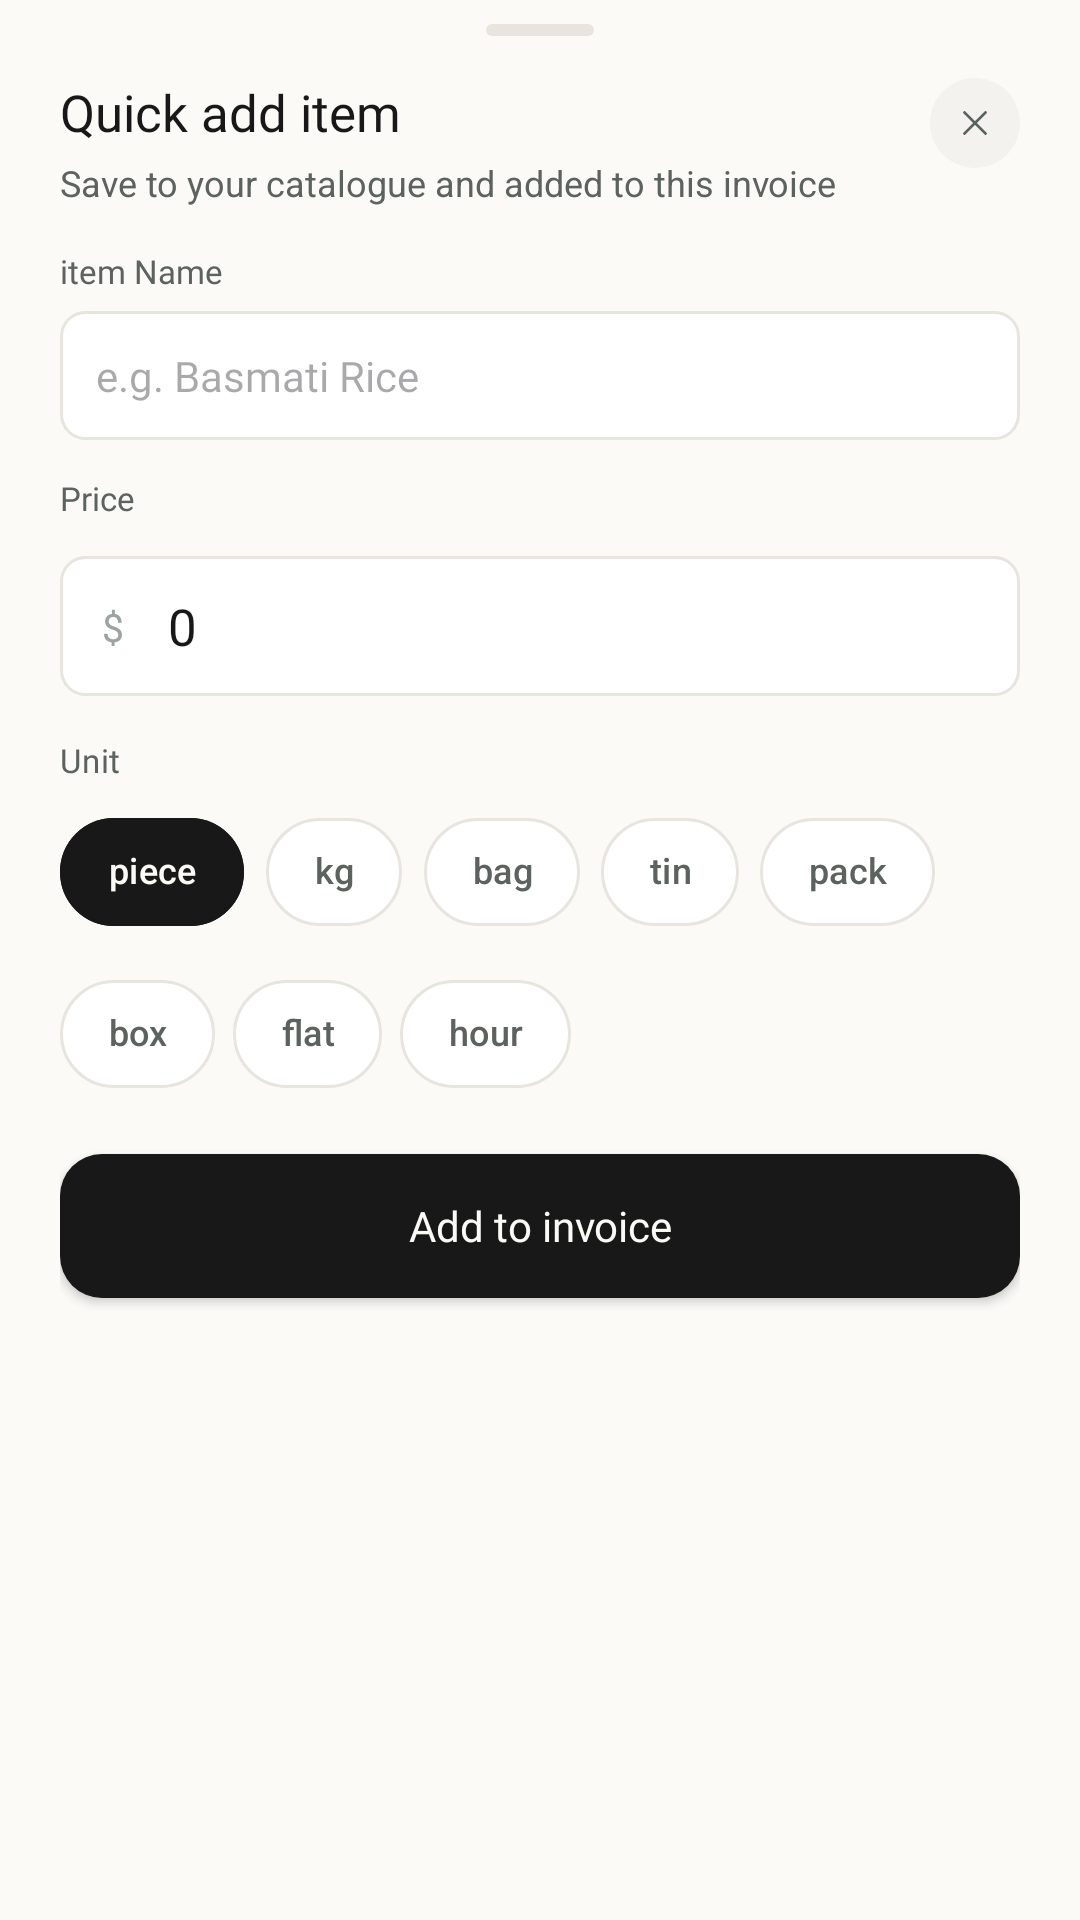

Layout XML and referenced resources for this Android screen:
<!-- AndroidManifest.xml: application theme Theme.InvoiceGenerator -->
<!-- res/layout/bottom_sheet_new_invoice_add_item.xml -->
<?xml version="1.0" encoding="utf-8"?>
<LinearLayout xmlns:android="http://schemas.android.com/apk/res/android"
    android:layout_width="match_parent"
    android:layout_height="wrap_content"
    xmlns:app="http://schemas.android.com/apk/res-auto"
    android:orientation="vertical"
    android:background="@drawable/bottom_sheet_bg"
    android:paddingStart="20dp"
    android:paddingEnd="20dp"
    android:paddingTop="8dp"
    android:paddingBottom="28dp">

    
    <View
        android:layout_width="36dp"
        android:layout_height="4dp"
        android:layout_gravity="center_horizontal"
        android:layout_marginBottom="14dp"
        android:background="@drawable/drag_handle_bg" />

    
    <LinearLayout
        android:layout_width="match_parent"
        android:layout_height="wrap_content"
        android:orientation="horizontal"
        android:gravity="top"
        android:layout_marginBottom="14dp">

        <LinearLayout
            android:layout_width="0dp"
            android:layout_height="wrap_content"
            android:layout_weight="1"
            android:orientation="vertical">

            <TextView
                android:layout_width="wrap_content"
                android:layout_height="wrap_content"
                android:text="Quick add item"
                android:textSize="17sp"
                android:fontFamily="@font/inter_bold"
                android:textColor="@color/text_primary" />

            <TextView
                android:layout_width="286dp"
                android:layout_height="wrap_content"
                android:layout_marginTop="4dp"
                android:text="Save to your catalogue and added to this invoice"
                android:textSize="12sp"
                android:textColor="@color/text_grey" />

        </LinearLayout>

        <ImageButton
            android:id="@+id/closeBtn"
            android:layout_width="30dp"
            android:layout_height="30dp"
            android:background="@drawable/bg_cross_button"
            android:src="@drawable/ic_close"
            android:scaleType="center"
            android:contentDescription="Close" />

    </LinearLayout>

    
    <TextView
        android:layout_width="wrap_content"
        android:layout_height="wrap_content"
        android:text="item Name"
        android:fontFamily="@font/inter_medium"
        android:textSize="11sp"
        android:textColor="@color/text_grey"
        android:layout_marginBottom="6dp" />

    <EditText
        android:id="@+id/itemNameInput"
        android:layout_width="match_parent"
        android:layout_height="wrap_content"
        android:fontFamily="@font/inter_medium"
        android:hint="e.g. Basmati Rice"
        android:background="@drawable/bg_input_field"
        android:padding="12dp"
        android:textSize="14sp"
        android:textColor="@color/text_primary"
        android:layout_marginBottom="12dp" />

    <TextView
        android:id="@+id/simulateScanHeading"
        android:layout_width="wrap_content"
        android:layout_height="wrap_content"
        android:text="Price"
        android:fontFamily="@font/inter_medium"
        android:textSize="11sp"
        android:textColor="@color/text_grey"
        android:layout_marginBottom="6dp" />
     
     <androidx.constraintlayout.widget.ConstraintLayout
         android:layout_width="match_parent"
         android:layout_height="wrap_content"
         android:layout_marginTop="6dp"
         >
         <EditText
             android:id="@+id/priceInput"
             android:layout_width="0dp"
             android:layout_height="wrap_content"
             android:background="@drawable/bg_input_field"
             android:text="0"
             android:inputType="numberDecimal"
             android:textSize="17sp"
             android:textColor="@color/text_primary"
             android:fontFamily="@font/inter_semibold"
             android:paddingStart="36dp"
             android:paddingEnd="14dp"
             android:paddingVertical="12dp"
            app:layout_constraintStart_toStartOf="parent"
             app:layout_constraintEnd_toEndOf="parent"
             app:layout_constraintTop_toTopOf="parent"
              />

         <TextView
             android:id="@+id/dollarSign"
             android:layout_width="wrap_content"
             android:layout_height="wrap_content"
             android:text="$"
             android:textSize="13sp"
             android:textColor="@color/text_secondary"
             android:layout_marginStart="14dp"
             android:fontFamily="@font/inter_medium"
             app:layout_constraintStart_toStartOf="@id/priceInput"
             app:layout_constraintTop_toTopOf="@id/priceInput"
             app:layout_constraintBottom_toBottomOf="@id/priceInput" />


         <TextView
             android:id="@+id/unitHeading"
             android:layout_width="wrap_content"
             android:layout_height="wrap_content"
             android:layout_marginTop="14dp"
             android:text="Unit"
             android:textSize="11sp"
             android:textColor="@color/text_grey"
             android:letterSpacing="0.02"
             android:fontFamily="@font/inter_medium"
             app:layout_constraintTop_toBottomOf="@id/priceInput"
             app:layout_constraintStart_toStartOf="parent" />

         <com.google.android.material.chip.ChipGroup
             android:id="@+id/unitChipGroup"
             android:layout_width="0dp"
             android:layout_height="wrap_content"
             android:layout_marginTop="6dp"
             app:chipSpacingHorizontal="6dp"
             app:chipSpacingVertical="6dp"
             app:singleSelection="true"
             app:selectionRequired="true"
             app:layout_constraintTop_toBottomOf="@id/unitHeading"
             app:layout_constraintStart_toStartOf="parent"
             app:layout_constraintEnd_toEndOf="parent">

             <com.google.android.material.chip.Chip
                 style="@style/Widget.App.Chip"
                 android:id="@+id/chipPiece"
                 android:layout_width="wrap_content"
                 android:layout_height="wrap_content"
                 android:text="piece"
                 android:checked="true" />

             <com.google.android.material.chip.Chip
                 style="@style/Widget.App.Chip"
                 android:id="@+id/chipKg"
                 android:layout_width="wrap_content"
                 android:layout_height="wrap_content"
                 android:text="kg" />

             <com.google.android.material.chip.Chip
                 style="@style/Widget.App.Chip"
                 android:id="@+id/chipBag"
                 android:layout_width="wrap_content"
                 android:layout_height="wrap_content"
                 android:text="bag" />

             <com.google.android.material.chip.Chip
                 style="@style/Widget.App.Chip"
                 android:id="@+id/chipTin"
                 android:layout_width="wrap_content"
                 android:layout_height="wrap_content"
                 android:text="tin" />

             <com.google.android.material.chip.Chip
                 style="@style/Widget.App.Chip"
                 android:id="@+id/chipPack"
                 android:layout_width="wrap_content"
                 android:layout_height="wrap_content"
                 android:text="pack" />

             <com.google.android.material.chip.Chip
                 style="@style/Widget.App.Chip"
                 android:id="@+id/chipBox"
                 android:layout_width="wrap_content"
                 android:layout_height="wrap_content"
                 android:text="box" />

             <com.google.android.material.chip.Chip
                 style="@style/Widget.App.Chip"
                 android:id="@+id/chipFlat"
                 android:layout_width="wrap_content"
                 android:layout_height="wrap_content"
                 android:text="flat" />

             <com.google.android.material.chip.Chip
                 style="@style/Widget.App.Chip"
                 android:id="@+id/chipHour"
                 android:layout_width="wrap_content"
                 android:layout_height="wrap_content"
                 android:text="hour" />

         </com.google.android.material.chip.ChipGroup>
     </androidx.constraintlayout.widget.ConstraintLayout>


    
    <Button
        android:layout_marginTop="16dp"
        android:id="@+id/additemBtn"
        android:layout_width="match_parent"
        android:layout_height="wrap_content"
        android:text="Add to invoice"
        android:paddingHorizontal="14dp"
        android:textAllCaps="false"
        android:textSize="14sp"
        android:fontFamily="@font/inter_semibold"
        android:textColor="@color/bg_cream"
        app:backgroundTint="@null"
        android:background="@drawable/green_btn_bg"
        android:backgroundTint="@color/btn_bg_dark"
        />
    <ProgressBar
        android:id="@+id/editclientProgressBar"
        android:layout_width="wrap_content"
        android:layout_height="wrap_content"
        android:visibility="gone"
        app:layout_constraintTop_toTopOf="parent"
        app:layout_constraintBottom_toBottomOf="parent"
        app:layout_constraintStart_toStartOf="parent"
        app:layout_constraintEnd_toEndOf="parent" />

</LinearLayout>
<!-- resources referenced by this layout -->
<resources>
  <color name="bg_cream">#FBFAF7</color>
  <color name="btn_bg_dark">#171817</color>
  <color name="text_grey">#5C625E</color>
  <color name="text_primary">#171817</color>
  <color name="text_secondary">#9CA3A0</color>
  <!-- drawable bg_cross_button (drawable) -->
  <?xml version="1.0" encoding="utf-8"?>
  <shape xmlns:android="http://schemas.android.com/apk/res/android">
      <corners android:radius="999dp"/>
      <solid android:color="@color/greyish_white" />
  </shape>
  <!-- drawable bg_input_field (drawable) -->
  <?xml version="1.0" encoding="utf-8"?>
  <shape xmlns:android="http://schemas.android.com/apk/res/android">
      <solid android:color="@color/white"/>
      <corners android:radius="8dp"/>
      <stroke android:width="1dp" android:color="@color/btn_border_light"/>
  </shape>
  <!-- drawable bottom_sheet_bg (drawable) -->
  <?xml version="1.0" encoding="utf-8"?>
  <shape xmlns:android="http://schemas.android.com/apk/res/android">
      <solid android:color="@color/bg_cream" />
      <corners android:topLeftRadius="20dp" android:topRightRadius="20dp"/>
  </shape>
  <!-- drawable drag_handle_bg (drawable) -->
  <?xml version="1.0" encoding="utf-8"?>
  <shape xmlns:android="http://schemas.android.com/apk/res/android">
      <solid android:color="@color/btn_border_light" />
      <corners android:radius="2dp" />
  </shape>
  <!-- drawable green_btn_bg (drawable) -->
  <?xml version="1.0" encoding="utf-8"?>
  <shape xmlns:android="http://schemas.android.com/apk/res/android">
      <solid android:color="#0C861A" />
      <corners android:radius="14dp" />
  </shape>
  <!-- drawable ic_close (drawable) -->
  <?xml version="1.0" encoding="utf-8"?>
  <vector xmlns:android="http://schemas.android.com/apk/res/android"
      android:width="14dp"
      android:height="14dp"
      android:viewportWidth="24"
      android:viewportHeight="24">
  
      <path
          android:pathData="M6,6 L18,18"
          android:strokeColor="@color/text_grey"
          android:strokeWidth="1.6"
          android:strokeLineCap="round"
          android:strokeLineJoin="round" />
  
      <path
          android:pathData="M18,6 L6,18"
          android:strokeColor="@color/text_grey"
          android:strokeWidth="1.6"
          android:strokeLineCap="round"
          android:strokeLineJoin="round" />
  
  </vector>
  <style name="Widget.App.Chip" parent="Widget.Material3.Chip.Filter">
          <item name="chipBackgroundColor">@color/chip_bg_selector</item>
          <item name="chipStrokeColor">@color/chip_stroke_selector</item>
          <item name="chipStrokeWidth">1dp</item>
          <item name="android:textColor">@color/chip_text_selector</item>
          <item name="android:textSize">12sp</item>
          <item name="fontFamily">@font/inter_medium</item>
          <item name="chipCornerRadius">999dp</item>
          <item name="chipMinHeight">36dp</item>
          <item name="checkedIconVisible">false</item>
          <item name="android:textAlignment">center</item>
      </style>
  <style name="Theme.InvoiceGenerator" parent="Base.Theme.InvoiceGenerator" />
  <color name="greyish_white">#F4F2EE</color>
  <color name="white">#FFFFFF</color>
  <color name="btn_border_light">#E8E5DF</color>
  <style name="Base.Theme.InvoiceGenerator" parent="Theme.Material3.DayNight.NoActionBar">
          <item name="android:navigationBarColor">@android:color/transparent</item>
          <item name="android:statusBarColor">@android:color/transparent</item>
          <item name="android:windowBackground">@color/bg_cream</item>
          <item name="android:windowLightNavigationBar" tools:targetApi="o_mr1">true</item>
          <item name="colorPrimary">@color/primary_green</item>
          <item name="colorSecondary">@color/primary_green</item>
          <item name="colorControlActivated">@color/primary_green</item>
      </style>
  <color name="primary_green">#0C861A</color>
</resources>
